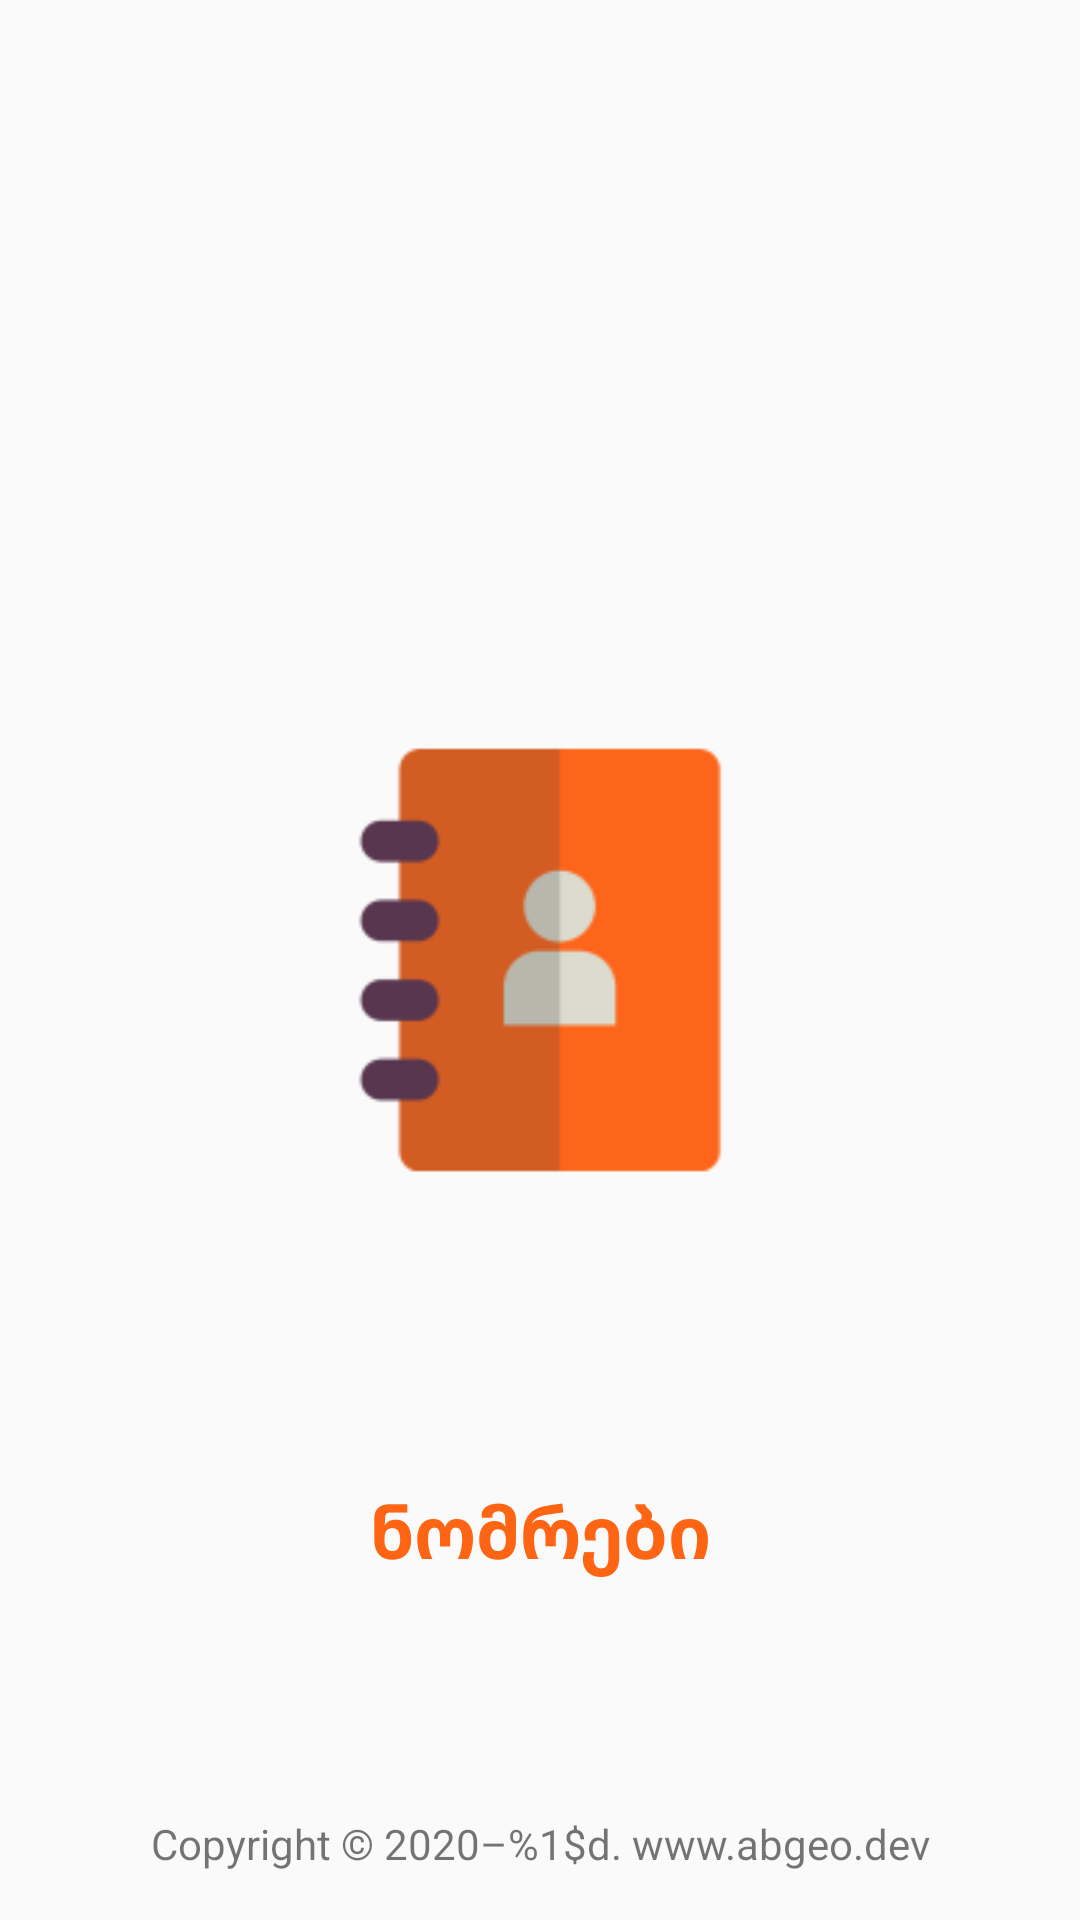

This screen was rendered from an Android layout file. Write that file and the resources it references.
<!-- AndroidManifest.xml: activity theme AppTheme.NoActionBar -->
<!-- res/layout/activity_splash_screen.xml -->
<?xml version="1.0" encoding="utf-8"?>
<androidx.constraintlayout.widget.ConstraintLayout xmlns:android="http://schemas.android.com/apk/res/android"
    xmlns:app="http://schemas.android.com/apk/res-auto"
    xmlns:tools="http://schemas.android.com/tools"
    android:layout_width="match_parent"
    android:layout_height="match_parent"
    tools:context=".activity.SplashScreenActivity">

    <ImageView
        android:id="@+id/ivLogo"
        android:layout_width="300dp"
        android:layout_height="300dp"
        android:contentDescription="@string/app_description"
        android:src="@mipmap/ic_launcher_foreground"
        app:layout_constraintBottom_toBottomOf="parent"
        app:layout_constraintEnd_toEndOf="parent"
        app:layout_constraintHorizontal_bias="0.5"
        app:layout_constraintStart_toStartOf="parent"
        app:layout_constraintTop_toTopOf="parent" />

    <TextView
        android:id="@+id/tvAppName"
        android:layout_width="wrap_content"
        android:layout_height="wrap_content"
        android:layout_marginTop="24dp"
        android:text="@string/app_name"
        android:textAlignment="center"
        android:textColor="@color/colorPrimary"
        android:textSize="24sp"
        android:textStyle="bold"
        app:layout_constraintEnd_toEndOf="parent"
        app:layout_constraintHorizontal_bias="0.5"
        app:layout_constraintStart_toStartOf="parent"
        app:layout_constraintTop_toBottomOf="@+id/ivLogo" />

    <TextView
        android:id="@+id/tvCopyright"
        android:layout_width="wrap_content"
        android:layout_height="wrap_content"
        android:layout_marginBottom="16dp"
        android:text="@string/app_copyright"
        android:textAlignment="center"
        app:layout_constraintBottom_toBottomOf="parent"
        app:layout_constraintEnd_toEndOf="parent"
        app:layout_constraintHorizontal_bias="0.5"
        app:layout_constraintStart_toStartOf="parent" />

    <ProgressBar
        android:id="@+id/progressBar"
        style="?android:attr/progressBarStyle"
        android:layout_width="64dp"
        android:layout_height="64dp"
        android:layout_marginTop="16dp"
        android:layout_marginBottom="16dp"
        android:indeterminateTint="@color/colorPrimaryDark"
        app:layout_constraintBottom_toTopOf="@+id/tvCopyright"
        app:layout_constraintEnd_toEndOf="parent"
        app:layout_constraintHorizontal_bias="0.5"
        app:layout_constraintStart_toStartOf="parent"
        app:layout_constraintTop_toBottomOf="@+id/tvAppName" />
</androidx.constraintlayout.widget.ConstraintLayout>
<!-- resources referenced by this layout -->
<resources>
  <color name="colorPrimary">#FD6514</color>
  <color name="colorPrimaryDark">#D45C1E</color>
  <!-- mipmap ic_launcher_foreground: png bitmap (mipmap-hdpi, 1677 bytes) -->
  <string name="app_copyright">Copyright © 2020–%1$d. www.abgeo.dev</string>
  <string name="app_description">ნომრები - ტელეფონის ნომრების ბაზა</string>
  <string name="app_name">ნომრები</string>
  <style name="AppTheme.NoActionBar">
          <item name="windowActionBar">false</item>
          <item name="windowNoTitle">true</item>
          <item name="android:navigationBarColor">#FAFAFA</item>
      </style>
</resources>
